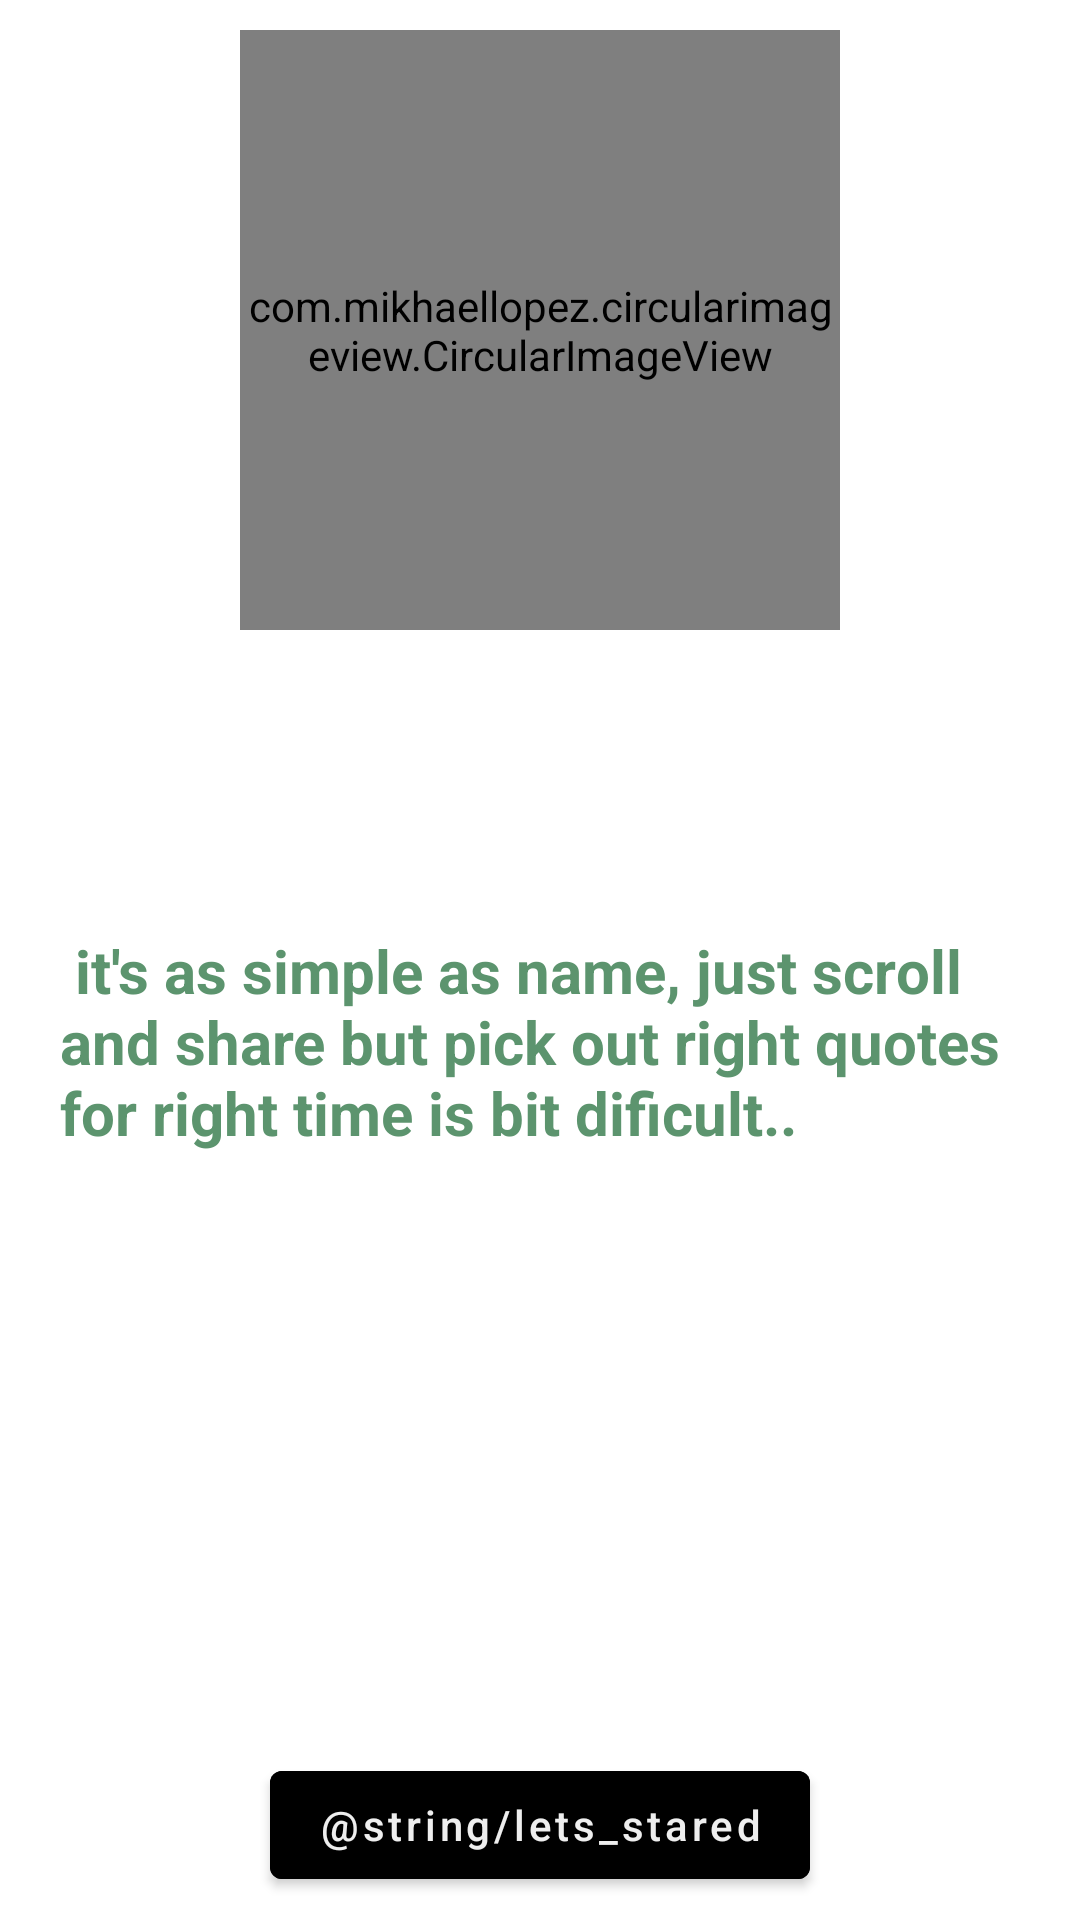

Here is an Android app screen rendered from its layout file. Give the layout XML and the strings, colors and styles it references.
<!-- AndroidManifest.xml: application theme AppTheme -->
<!-- res/layout/activity_main.xml -->
<?xml version="1.0" encoding="utf-8"?>
<LinearLayout xmlns:android="http://schemas.android.com/apk/res/android"
    xmlns:tools="http://schemas.android.com/tools"
    android:layout_width="match_parent"
    android:layout_height="match_parent"
    android:orientation="vertical"
    tools:context=".activites.MainActivity">
<com.mikhaellopez.circularimageview.CircularImageView
    android:layout_width="200dp"
    android:layout_height="200dp"
    android:layout_gravity="center_horizontal"
    android:layout_marginTop="10dp"
    android:src="@mipmap/ic_launcher_it_is_what_it_is_round"/>
    <com.google.android.material.textview.MaterialTextView
        android:layout_width="match_parent"
        android:layout_height="wrap_content"
        android:layout_marginHorizontal="20dp"
        android:layout_marginTop="100dp"
        android:gravity="center_vertical"
        android:text=" it's as simple as name, just scroll and share but pick out right quotes for right time is bit dificult.."
        android:textColor="@color/green_fade_light"
        android:textSize="20sp"
        android:textStyle="bold" />

    <com.google.android.material.button.MaterialButton
        style="@style/Widget.MaterialComponents.Button.OutlinedButton "
        android:id="@+id/btn_lets_started"
        android:layout_width="wrap_content"
        android:layout_height="wrap_content"
        android:layout_marginTop="200dp"
        android:layout_gravity="center_horizontal"
        android:text="@string/lets_stared"
        android:textAllCaps="false"
        android:textColor="@color/white"
        android:backgroundTint="@color/black"/>
</LinearLayout>
<!-- resources referenced by this layout -->
<resources>
  <color name="black">#000</color>
  <color name="green_fade_light">#5C946E</color>
  <color name="white">#eee</color>
  <!-- mipmap ic_launcher_it_is_what_it_is_round: png bitmap (mipmap-hdpi, 2767 bytes) -->
  <style name="AppTheme" parent="Theme.MaterialComponents.DayNight.NoActionBar">
          
          <item name="colorPrimary">@color/black</item>
          <item name="colorPrimaryDark">@color/black</item>
          <item name="colorAccent">@color/black</item>
      </style>
</resources>
